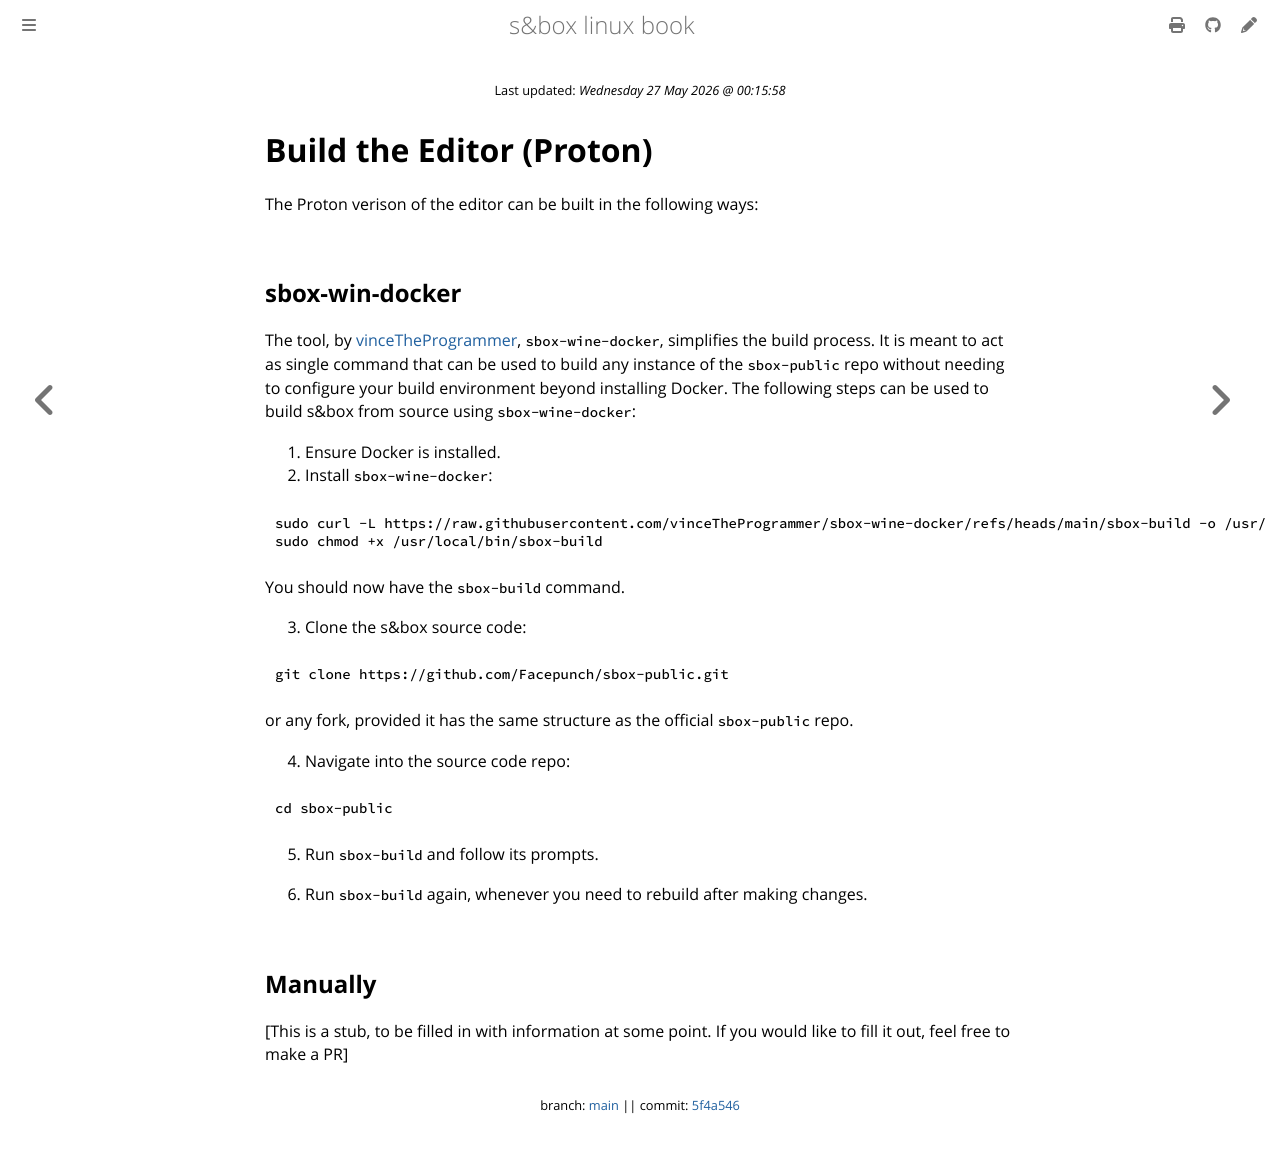

repository: vinceTheProgrammer/sbox-linux-book · page: editor/build/proton.html · generator: mdbook

{{#title Build s&box Editor (Proton)}}
# Build the Editor (Proton)

The Proton verison of the editor can be built in the following ways:

{{#include ../../common/build-proton.md:4:}}
